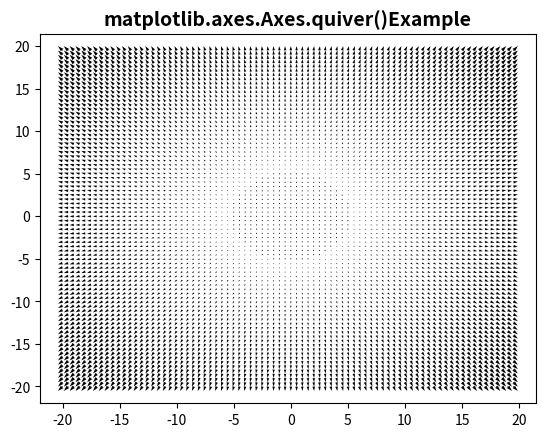

Python code for this plot:
# Implementation of matplotlib function
import matplotlib.pyplot as plt
import numpy as np

X = np.arange(-20, 20, 0.5)
Y = np.arange(-20, 20, 0.5)
U, V = np.meshgrid(X, Y)

fig, ax = plt.subplots()
q = ax.quiver(X, Y, U, V)

ax.set_title('matplotlib.axes.Axes.quiver()\
Example', fontsize=14, fontweight='bold')
plt.show()
